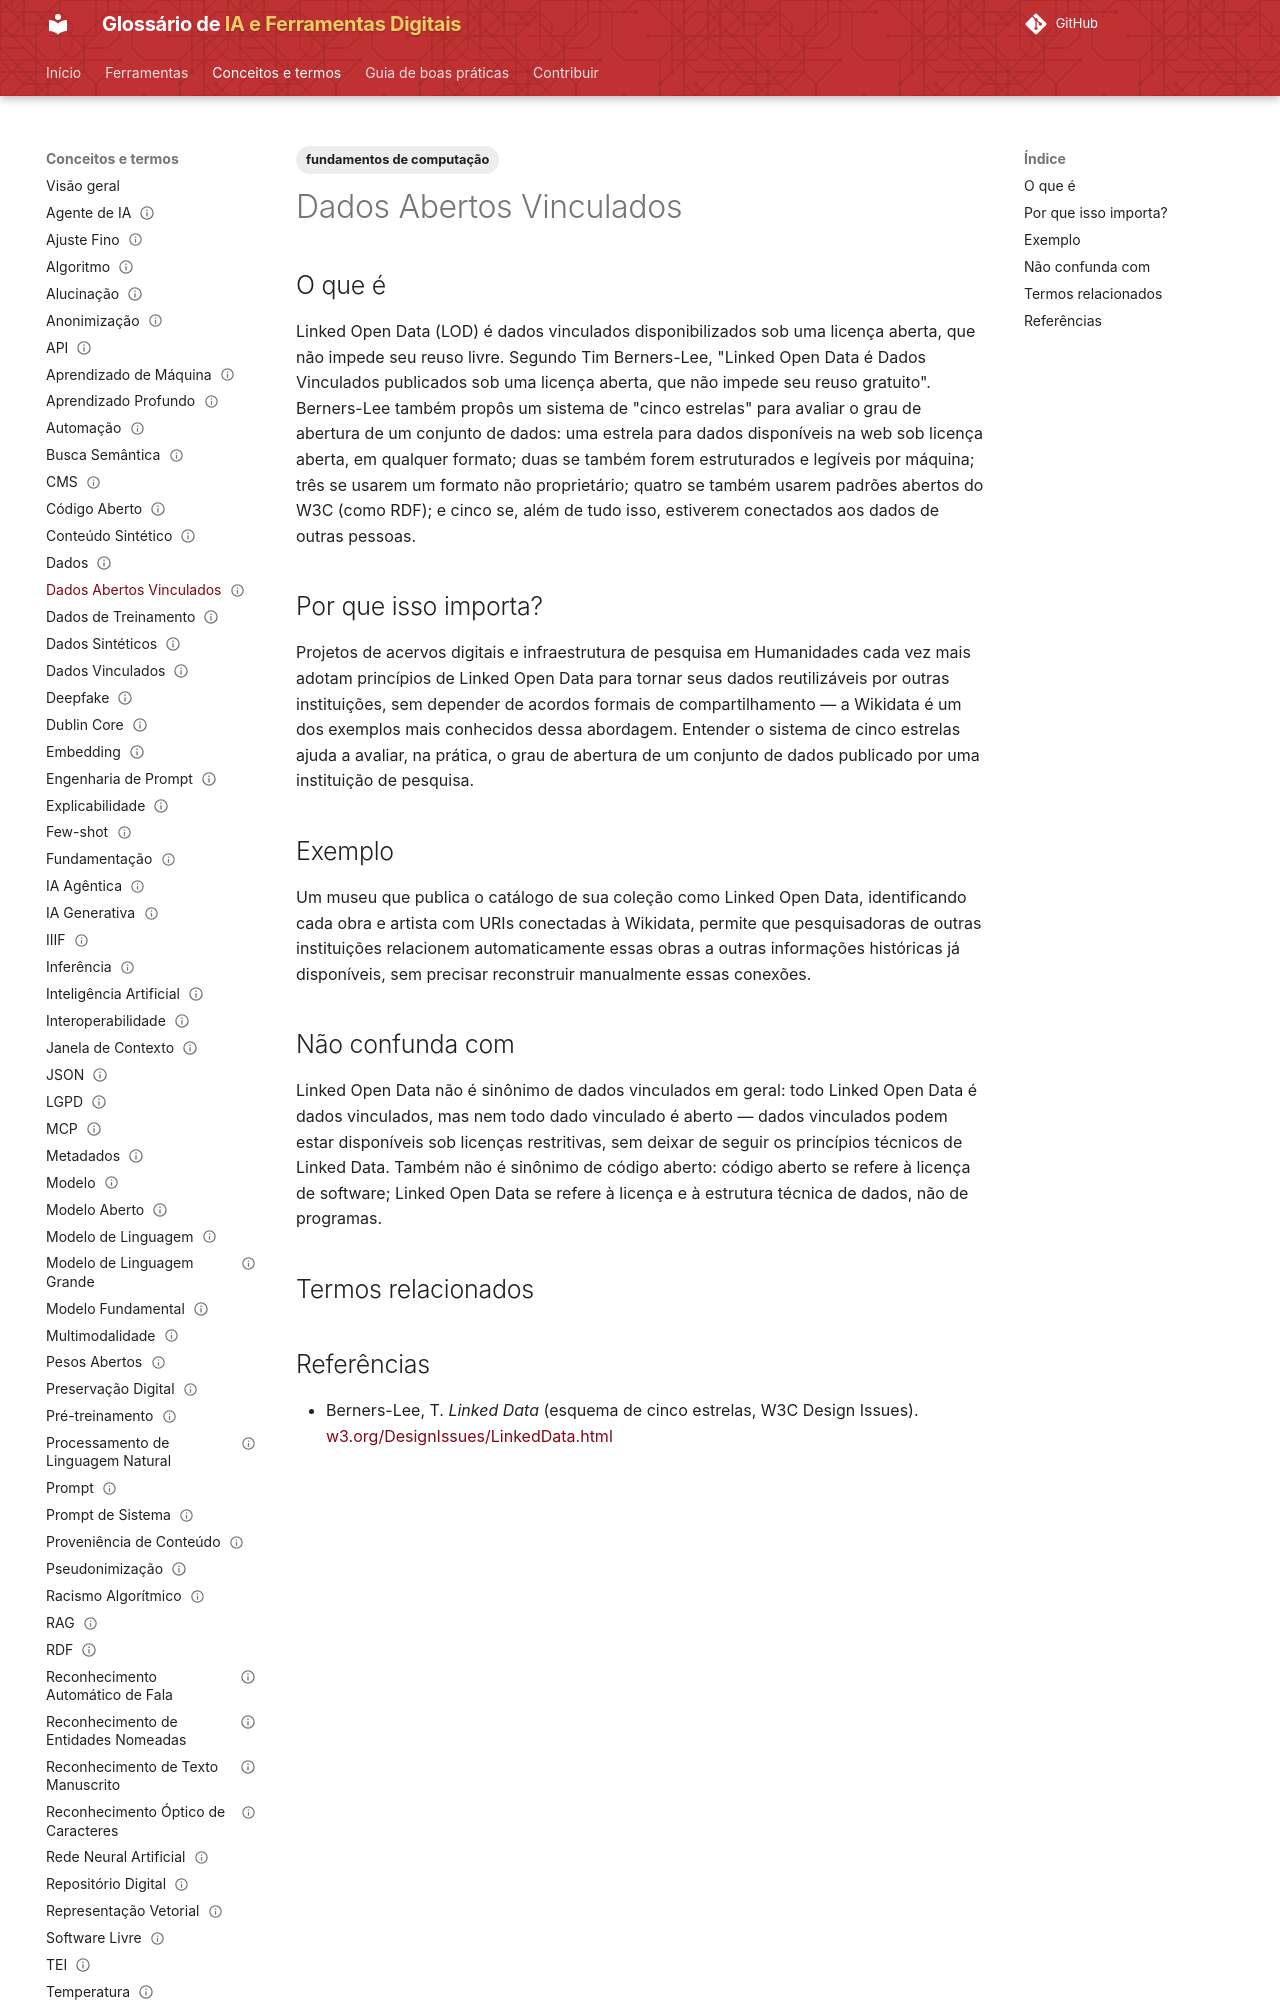

repository: lucchesia/iaguia-coc-fiocruz · page: conceitos/linked-open-data/index.html · generator: mkdocs

---
title: "Linked Open Data"
title_pt: "Dados Abertos Vinculados"
slug: "linked-open-data"

entry_type: "conceito"
concept_type: "conceito"

category: "acervos, patrimônio e infraestrutura digital"

tags:
  - fundamentos de computação

aliases:
  - "LOD"
  - "linked open data"
  - "dados abertos interligados"

related_terms:
  - dados-vinculados
prerequisites:
  - dados-vinculados
  - codigo-aberto

references:
  - title: "Linked Data (5-star scheme) — W3C Design Issues (Tim Berners-Lee)"
    url: "https://www.w3.org/DesignIssues/LinkedData.html"
    type: "padrão institucional de referência (W3C)"

status: "publicado"
reviewed: true
last_reviewed: "2026-08-21"
---

# Dados Abertos Vinculados

## O que é

Linked Open Data (LOD) é dados vinculados disponibilizados sob uma licença aberta, que não impede seu reuso livre. Segundo Tim Berners-Lee, "Linked Open Data é Dados Vinculados publicados sob uma licença aberta, que não impede seu reuso gratuito". Berners-Lee também propôs um sistema de "cinco estrelas" para avaliar o grau de abertura de um conjunto de dados: uma estrela para dados disponíveis na web sob licença aberta, em qualquer formato; duas se também forem estruturados e legíveis por máquina; três se usarem um formato não proprietário; quatro se também usarem padrões abertos do W3C (como RDF); e cinco se, além de tudo isso, estiverem conectados aos dados de outras pessoas.

## Por que isso importa?

Projetos de acervos digitais e infraestrutura de pesquisa em Humanidades cada vez mais adotam princípios de Linked Open Data para tornar seus dados reutilizáveis por outras instituições, sem depender de acordos formais de compartilhamento — a Wikidata é um dos exemplos mais conhecidos dessa abordagem. Entender o sistema de cinco estrelas ajuda a avaliar, na prática, o grau de abertura de um conjunto de dados publicado por uma instituição de pesquisa.
